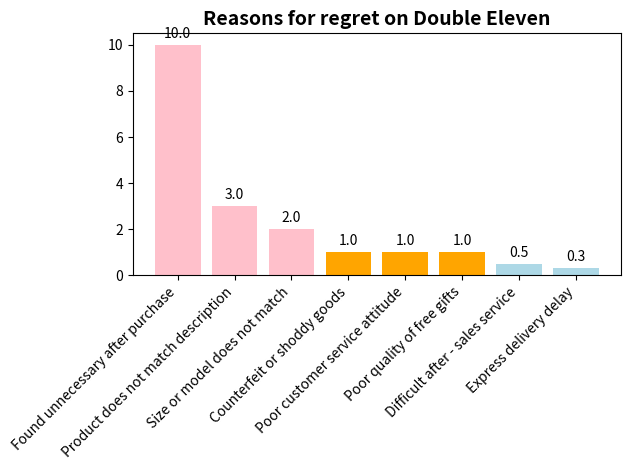

The script that saved this image:
import matplotlib.pyplot as plt
import numpy as np

# Data
labels = ["Found unnecessary after purchase", "Product does not match description", "Size or model does not match", "Counterfeit or shoddy goods", "Poor customer service attitude", "Poor quality of free gifts", "Difficult after - sales service", "Express delivery delay"]
values = [10, 3, 2, 1, 1, 1, 0.5, 0.3]  # The values are simulated and can be adjusted according to the actual situation

x = np.arange(len(labels))  # x - axis tick positions

# Create a chart
fig, ax = plt.subplots()
rects = ax.bar(x, values, color=['pink', 'pink', 'pink', 'orange', 'orange', 'orange', 'lightblue', 'lightblue'])

# Set x - axis tick labels
ax.set_xticks(x)
ax.set_xticklabels(labels, rotation=45, ha='right')

# Add a title
ax.set_title('Reasons for regret on Double Eleven', fontsize=14, fontweight='bold')

# Add numerical labels to each bar
for rect in rects:
    height = rect.get_height()
    ax.annotate('{}'.format(height),
                xy=(rect.get_x() + rect.get_width() / 2, height),
                xytext=(0, 3),  # 3 - pixel offset
                textcoords="offset points",
                ha='center', va='bottom')

# Display the chart
plt.tight_layout()
plt.show()
